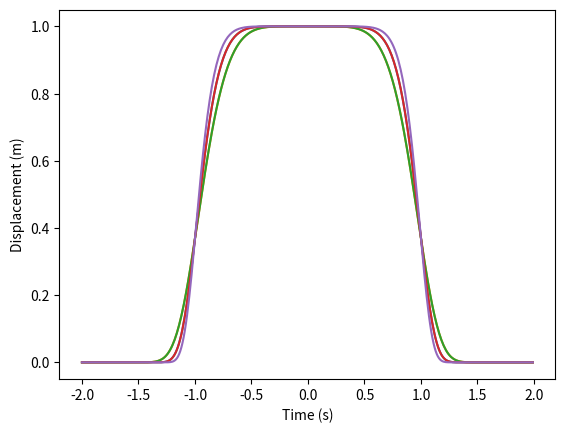

Generate this figure with matplotlib: (Note: this script raises an exception after producing the figure.)
# -*- coding: utf-8 -*-
"""
Created on Wed Dec 20 15:40:22 2017

@author: Devin
"""
"print(dir(matplotlib),dir(numpy),dir(scipy))"
import matplotlib
from math import sin,cos,pi,log,exp
from csv import reader, writer,QUOTE_NONNUMERIC
x1=[]
fy1=[]
x2=[]
fy2=[]
x3=[]
fy3=[]
x4=[]
fy4=[]
x5=[]
fy5=[]
dx=1/100
def y1(j):
    z=exp(-j*j*j*j*j*j*j*j)
    x1.append(j)
    fy1.append(z)
    return 0
def y5(j):
    z=exp(-j*j*j*j*j*j*j*j*j*j)
    x5.append(j)
    fy5.append(z)
    return 0
def y2(j):
    z=exp(-j*j*j*j*j*j)
    x2.append(j)
    fy2.append(z)
    return 0
def y3(j):
    z=exp(-j*j*j*j*j*j)
    x3.append(j)
    fy3.append(z)
    return 0
def y4(j):
    z=exp(-j*j*j*j*j*j*j*j)
    x4.append(j)
    fy4.append(z)
    return 0
i=-2
while i<=(2):
    y1(i)
    y2(i)
    y3(i)
    y4(i)
    y5(i)
    i=i+dx
matplotlib.pyplot.figure()
matplotlib.pyplot.plot(x1,fy1)
matplotlib.pyplot.plot(x2,fy2)
matplotlib.pyplot.plot(x3,fy3)
matplotlib.pyplot.plot(x4,fy4)
matplotlib.pyplot.plot(x5,fy5)
matplotlib.pyplot.xlabel('Time (s)')
matplotlib.pyplot.ylabel('Displacement (m)')
with open('datatest.csv', newline=None)as csv:
    data=reader(csv,delimiter=',',quoting=QUOTE_NONNUMERIC)
    a=[]
    b=[]
    for row in data:
        a.append(row[0])
        b.append(log(row[1]))
    matplotlib.pyplot.figure()
    matplotlib.pyplot.plot(a,b)
    
